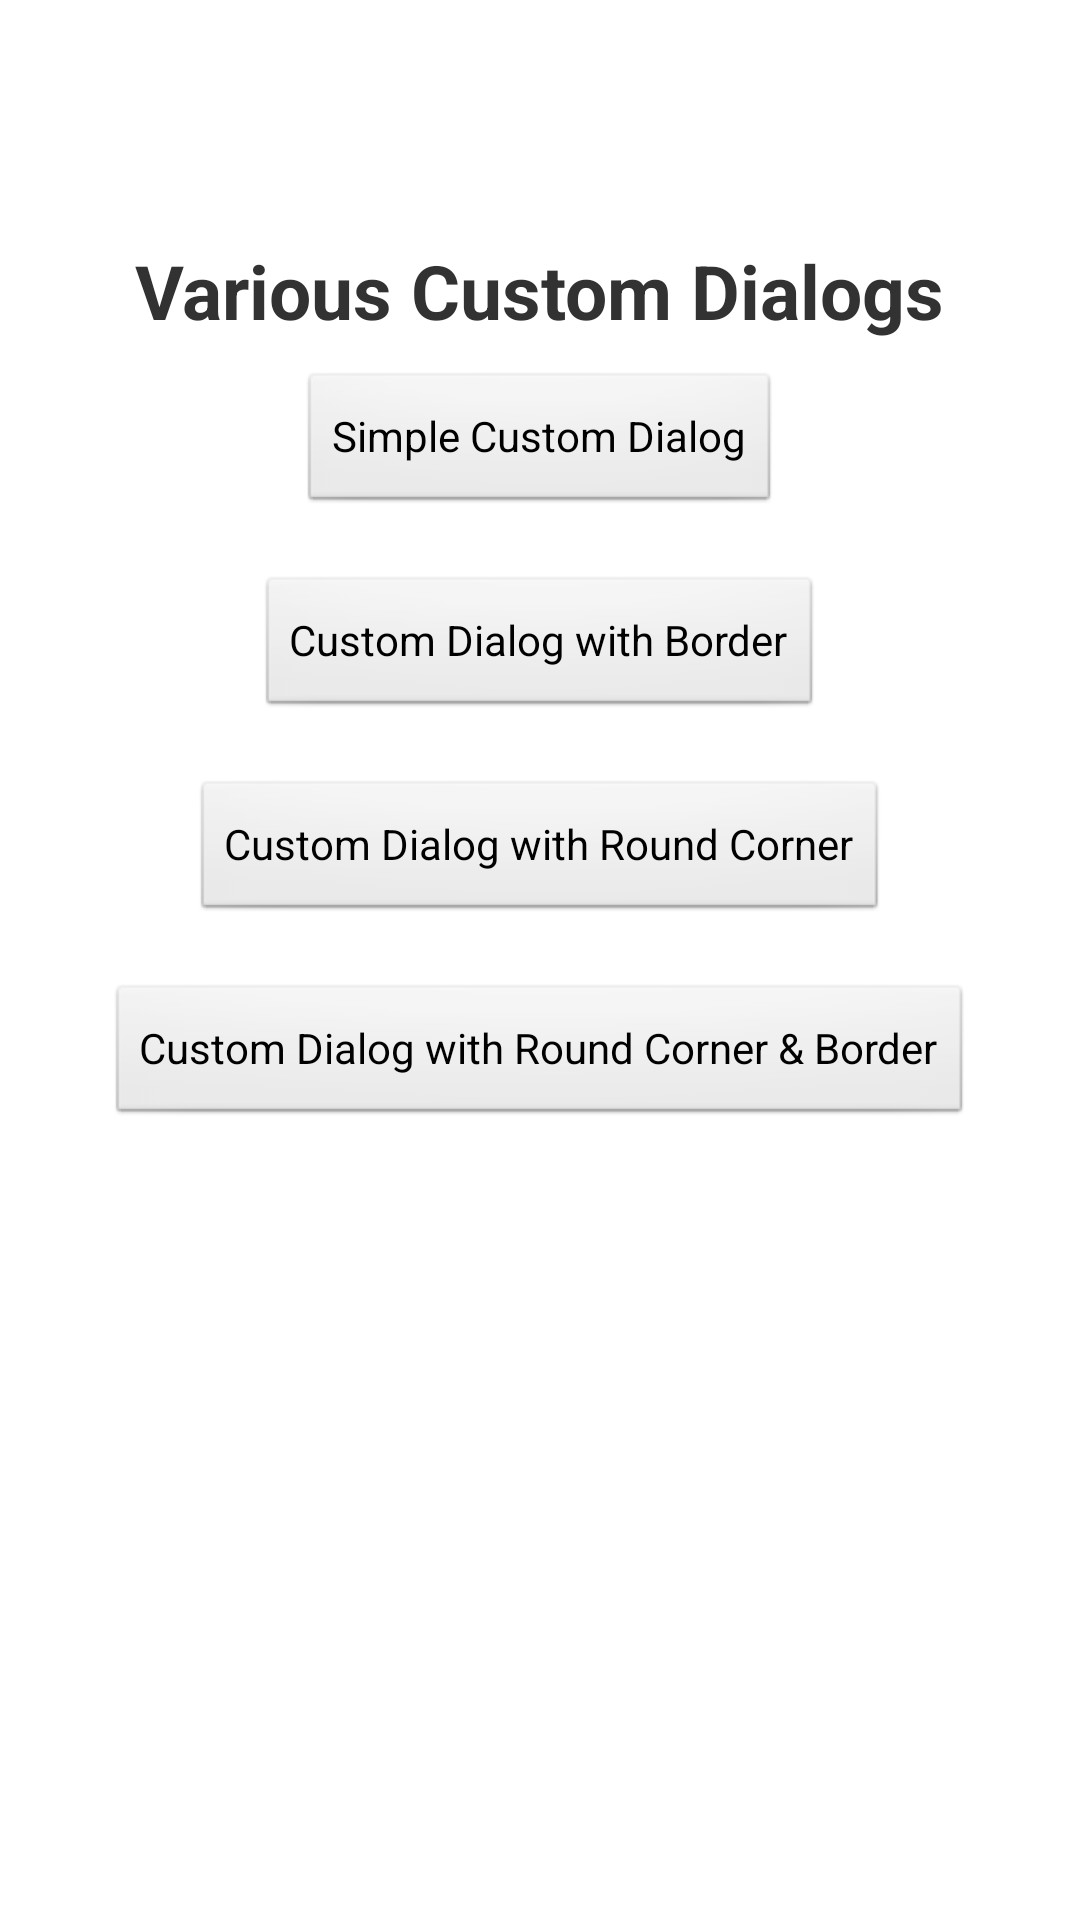

Layout XML and referenced resources for this Android screen:
<!-- AndroidManifest.xml: application theme android:Theme.Light.NoTitleBar.Fullscreen -->
<!-- res/layout/customdialog_layout.xml -->
<?xml version="1.0" encoding="utf-8"?>
<ScrollView xmlns:android="http://schemas.android.com/apk/res/android"
    android:id="@+id/dlsvMain"
    android:layout_width="fill_parent"
    android:layout_height="fill_parent" >

    <LinearLayout
        android:layout_width="fill_parent"
        android:layout_height="fill_parent"
        android:gravity="center_horizontal"
        android:orientation="vertical"
        android:paddingTop="80dp" >

        <TextView
            android:layout_width="wrap_content"
            android:layout_height="wrap_content"
            android:text="@string/title_customdialog"
            android:textSize="25sp"
            android:textStyle="bold" />

        <Button
            android:id="@+id/dlbtnSimpleDialog"
            style="@style/commonButtonStyle"
            android:text="@string/dl_simple_dialog" />

        <Button
            android:id="@+id/dlbtnBorderDialog"
            style="@style/commonButtonStyle"
            android:text="@string/dl_border_dialog" />

        <Button
            android:id="@+id/dlbtnRoundeCornerDialog"
            style="@style/commonButtonStyle"
            android:text="@string/dl_roundcorner_dialog" />

        <Button
            android:id="@+id/dlbtnRoundeCornerBorderDialog"
            style="@style/commonButtonStyle"
            android:text="@string/dl_roundcorner_border_dialog" />
    </LinearLayout>

</ScrollView>
<!-- resources referenced by this layout -->
<resources>
  <string name="dl_border_dialog">Custom Dialog with Border</string>
  <string name="dl_roundcorner_border_dialog">Custom Dialog with Round Corner &amp; Border</string>
  <string name="dl_roundcorner_dialog">Custom Dialog with Round Corner</string>
  <string name="dl_simple_dialog">Simple Custom Dialog</string>
  <string name="title_customdialog">Various Custom Dialogs</string>
  <style name="commonButtonStyle">
          <item name="android:layout_width">wrap_content</item>
          <item name="android:layout_height">wrap_content</item>
          <item name="android:layout_gravity">center_horizontal</item>
          <item name="android:layout_margin">10dp</item>
      </style>
</resources>
